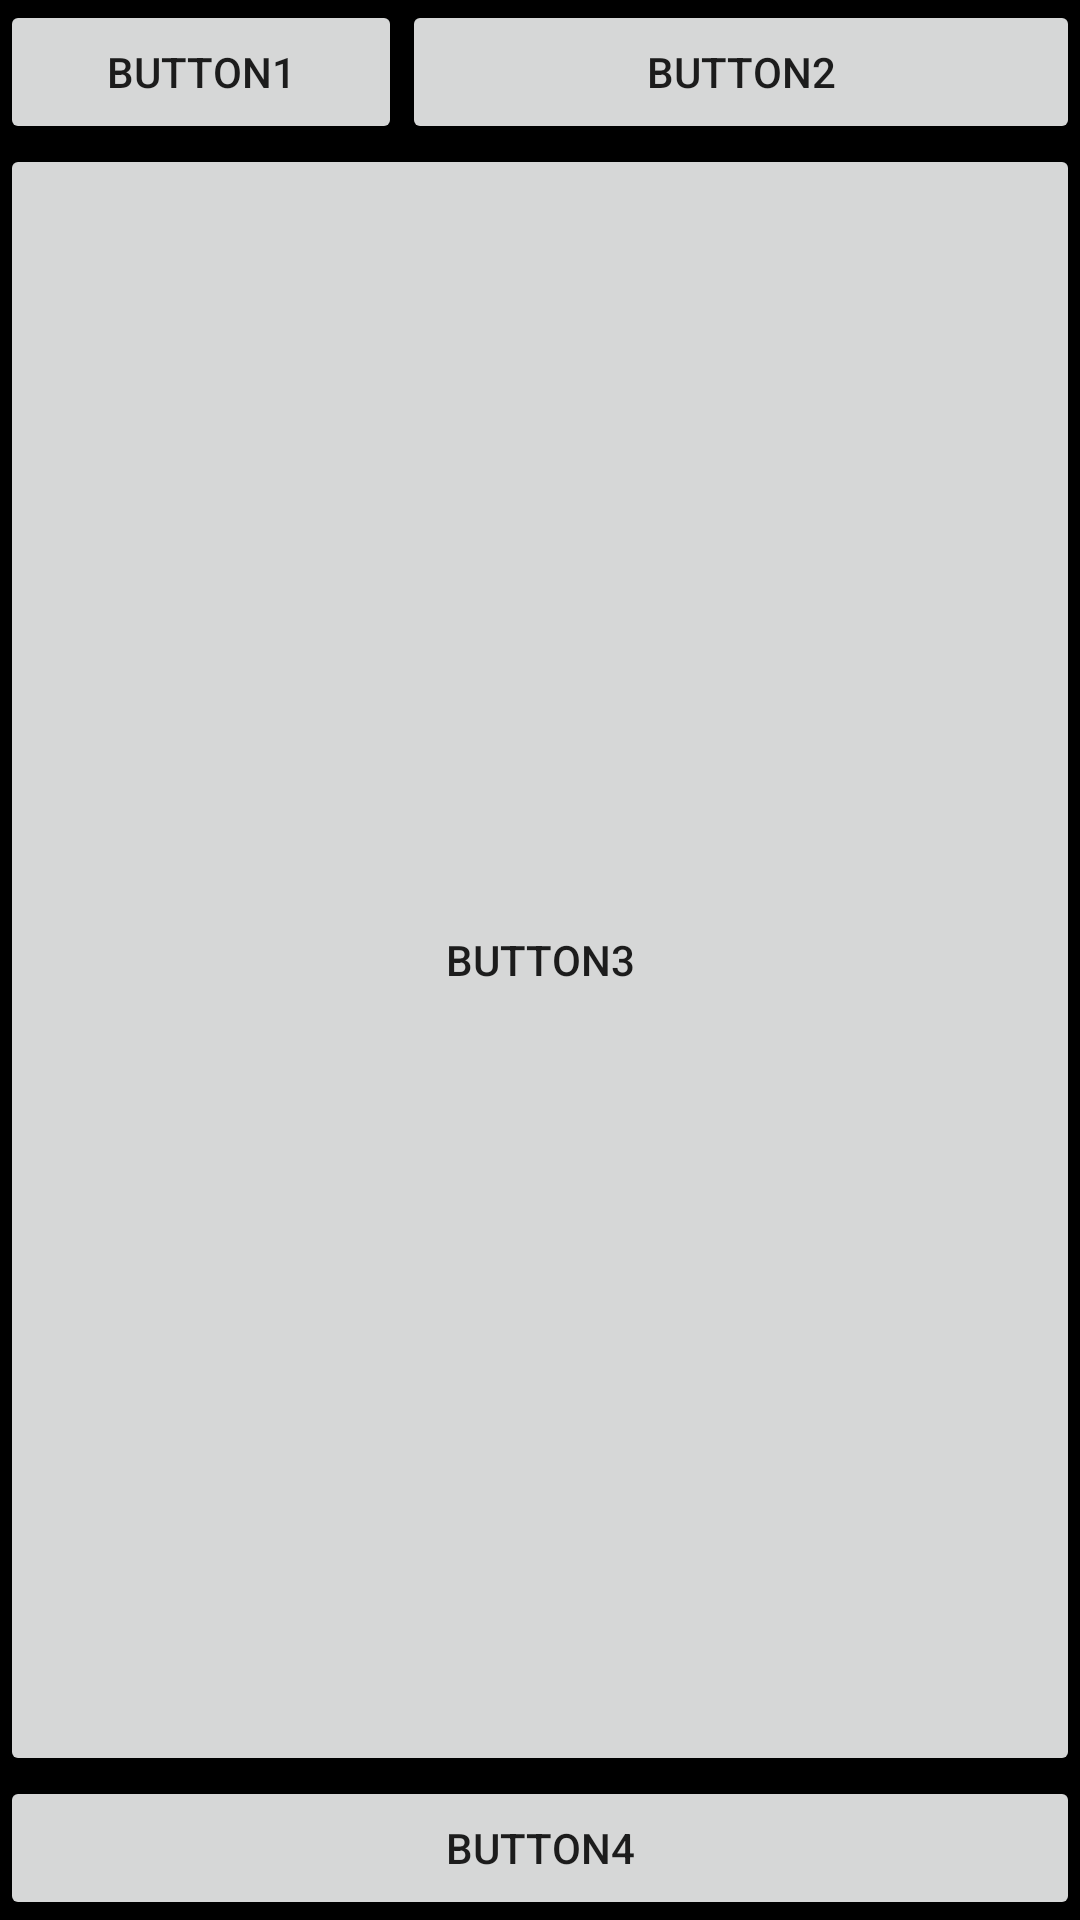

Layout XML and referenced resources for this Android screen:
<!-- AndroidManifest.xml: application theme Theme.AndriodGitHubTest -->
<!-- res/layout/activity_sub18.xml -->
<?xml version="1.0" encoding="utf-8"?>
<LinearLayout xmlns:android="http://schemas.android.com/apk/res/android"
    android:layout_width="match_parent"
    android:layout_height="match_parent"
    android:background="@color/black"
    android:orientation="vertical">

    <LinearLayout
        android:layout_width="match_parent"
        android:layout_height="wrap_content"
        android:orientation="horizontal">

        <Button
            android:layout_width="wrap_content"
            android:layout_height="wrap_content"
            android:layout_weight="1"
            android:text="Button1" />

        <Button
            android:layout_width="wrap_content"
            android:layout_height="wrap_content"
            android:layout_weight="3"
            android:text="Button2" />
    </LinearLayout>

    <Button
        android:layout_width="match_parent"
        android:layout_height="wrap_content"
        android:layout_weight="1"
        android:text="Button3" />

    <Button
        android:layout_width="match_parent"
        android:layout_height="wrap_content"
        android:text="Button4" />
</LinearLayout>
<!-- resources referenced by this layout -->
<resources>
  <style name="Theme.AndriodGitHubTest" parent="Theme.MaterialComponents.DayNight.DarkActionBar">
          
          <item name="colorPrimary">@color/purple_500</item>
          <item name="colorPrimaryVariant">@color/purple_700</item>
          <item name="colorOnPrimary">@color/white</item>
          
          <item name="colorSecondary">@color/teal_200</item>
          <item name="colorSecondaryVariant">@color/teal_700</item>
          <item name="colorOnSecondary">@color/black</item>
          
          <item name="android:statusBarColor">?attr/colorPrimaryVariant</item>
          
      </style>
  <!-- not gathered from this repository: default colours our renderer supplied (Android Studio template values) -->
  <color name="purple_500">#FF6200EE</color>
  <color name="purple_700">#FF3700B3</color>
  <color name="teal_200">#FF03DAC5</color>
  <color name="teal_700">#FF018786</color>
  <color name="black">#FF000000</color>
  <color name="white">#FFFFFFFF</color>
</resources>
